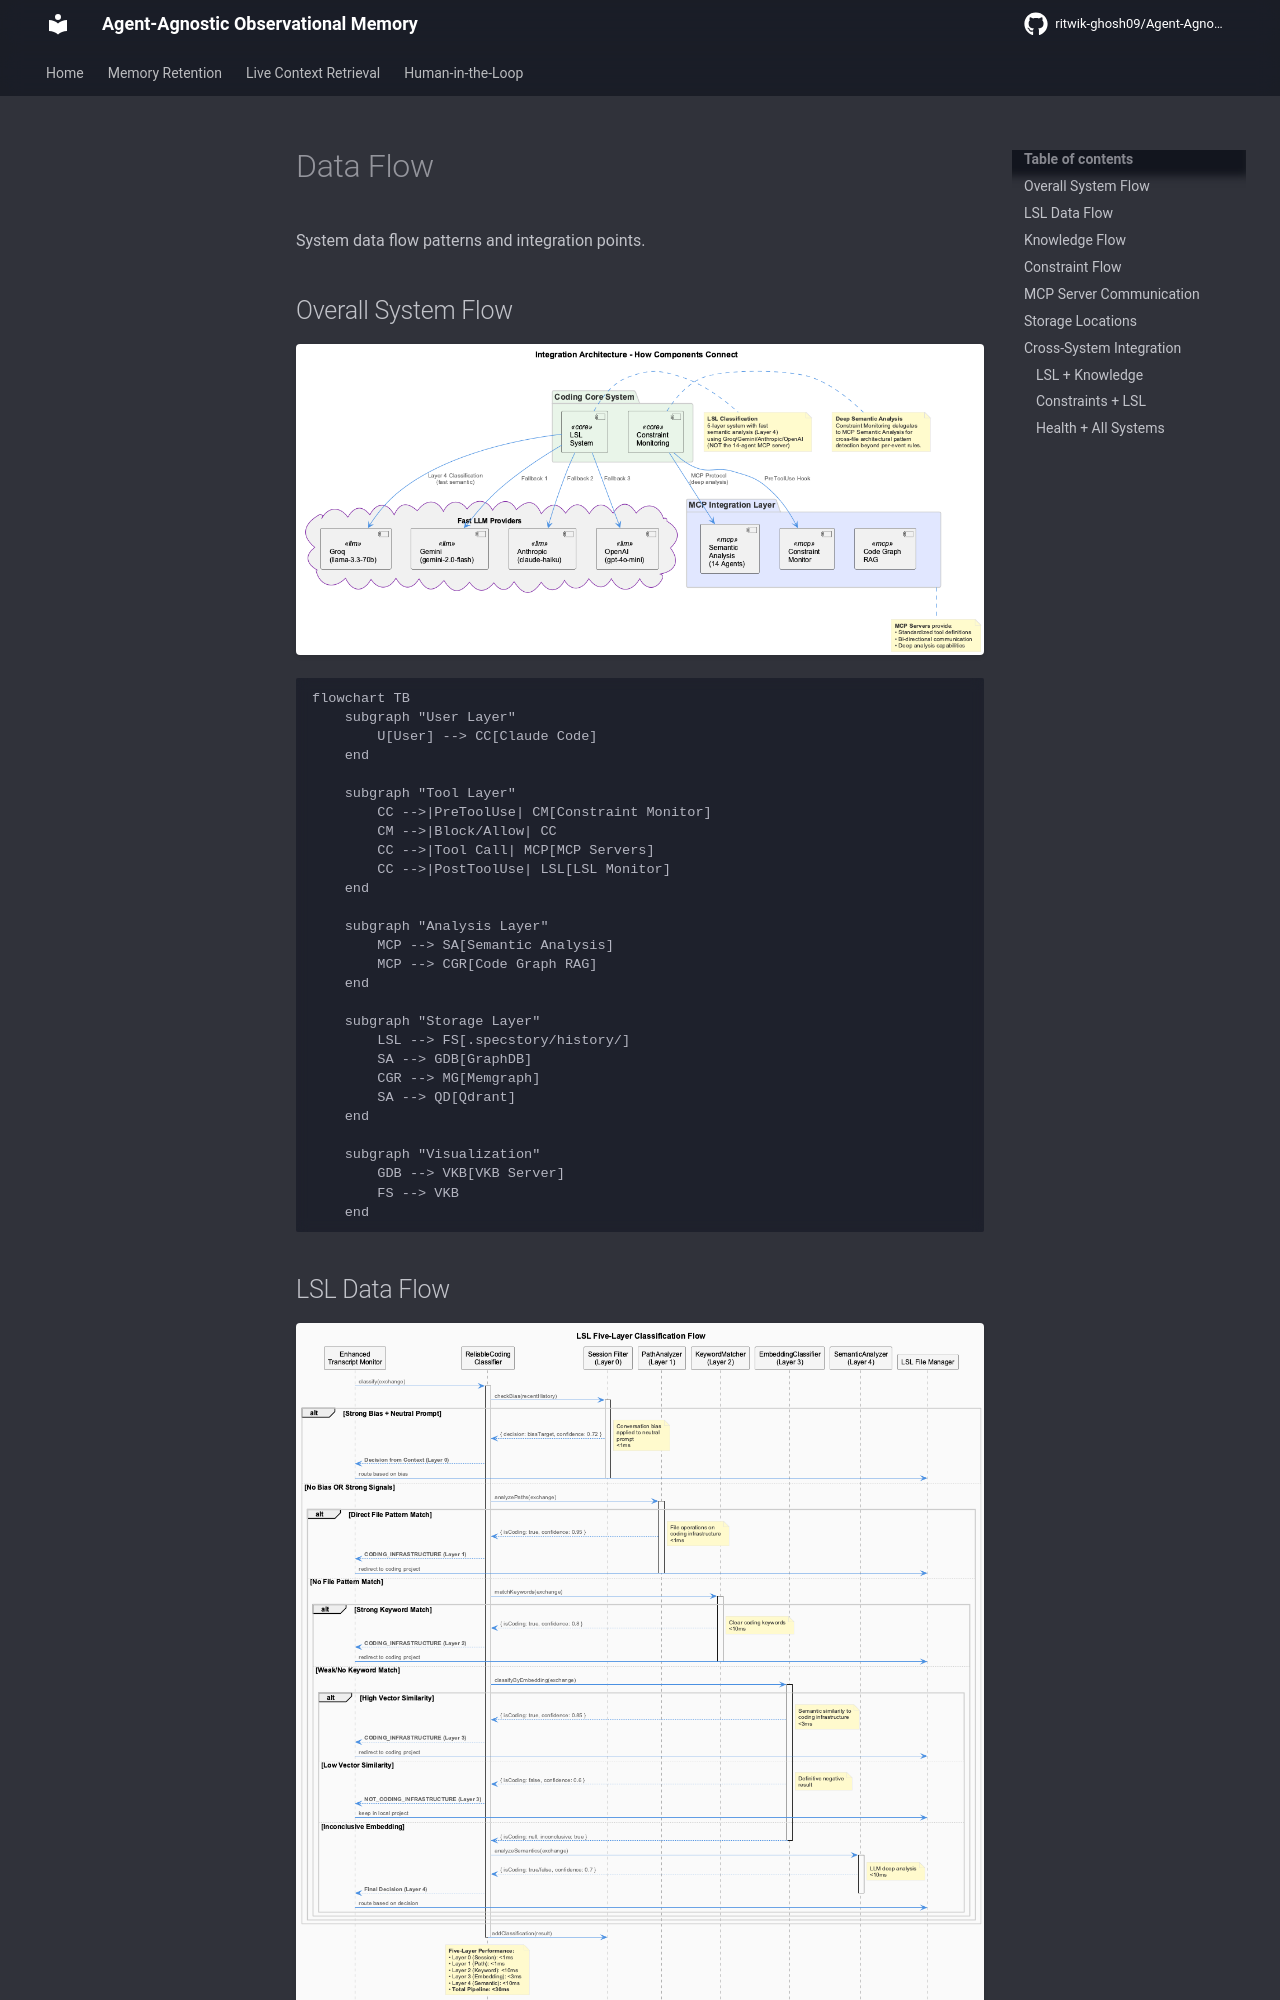

repository: ritwik-ghosh09/Agent-Agnostic-Observational-Memory · page: architecture/data-flow/index.html · generator: mkdocs

# Data Flow

System data flow patterns and integration points.

## Overall System Flow

![Integration Architecture](../images/integration-architecture.png)

```mermaid
flowchart TB
    subgraph "User Layer"
        U[User] --> CC[Claude Code]
    end

    subgraph "Tool Layer"
        CC -->|PreToolUse| CM[Constraint Monitor]
        CM -->|Block/Allow| CC
        CC -->|Tool Call| MCP[MCP Servers]
        CC -->|PostToolUse| LSL[LSL Monitor]
    end

    subgraph "Analysis Layer"
        MCP --> SA[Semantic Analysis]
        MCP --> CGR[Code Graph RAG]
    end

    subgraph "Storage Layer"
        LSL --> FS[.specstory/history/]
        SA --> GDB[GraphDB]
        CGR --> MG[Memgraph]
        SA --> QD[Qdrant]
    end

    subgraph "Visualization"
        GDB --> VKB[VKB Server]
        FS --> VKB
    end
```
